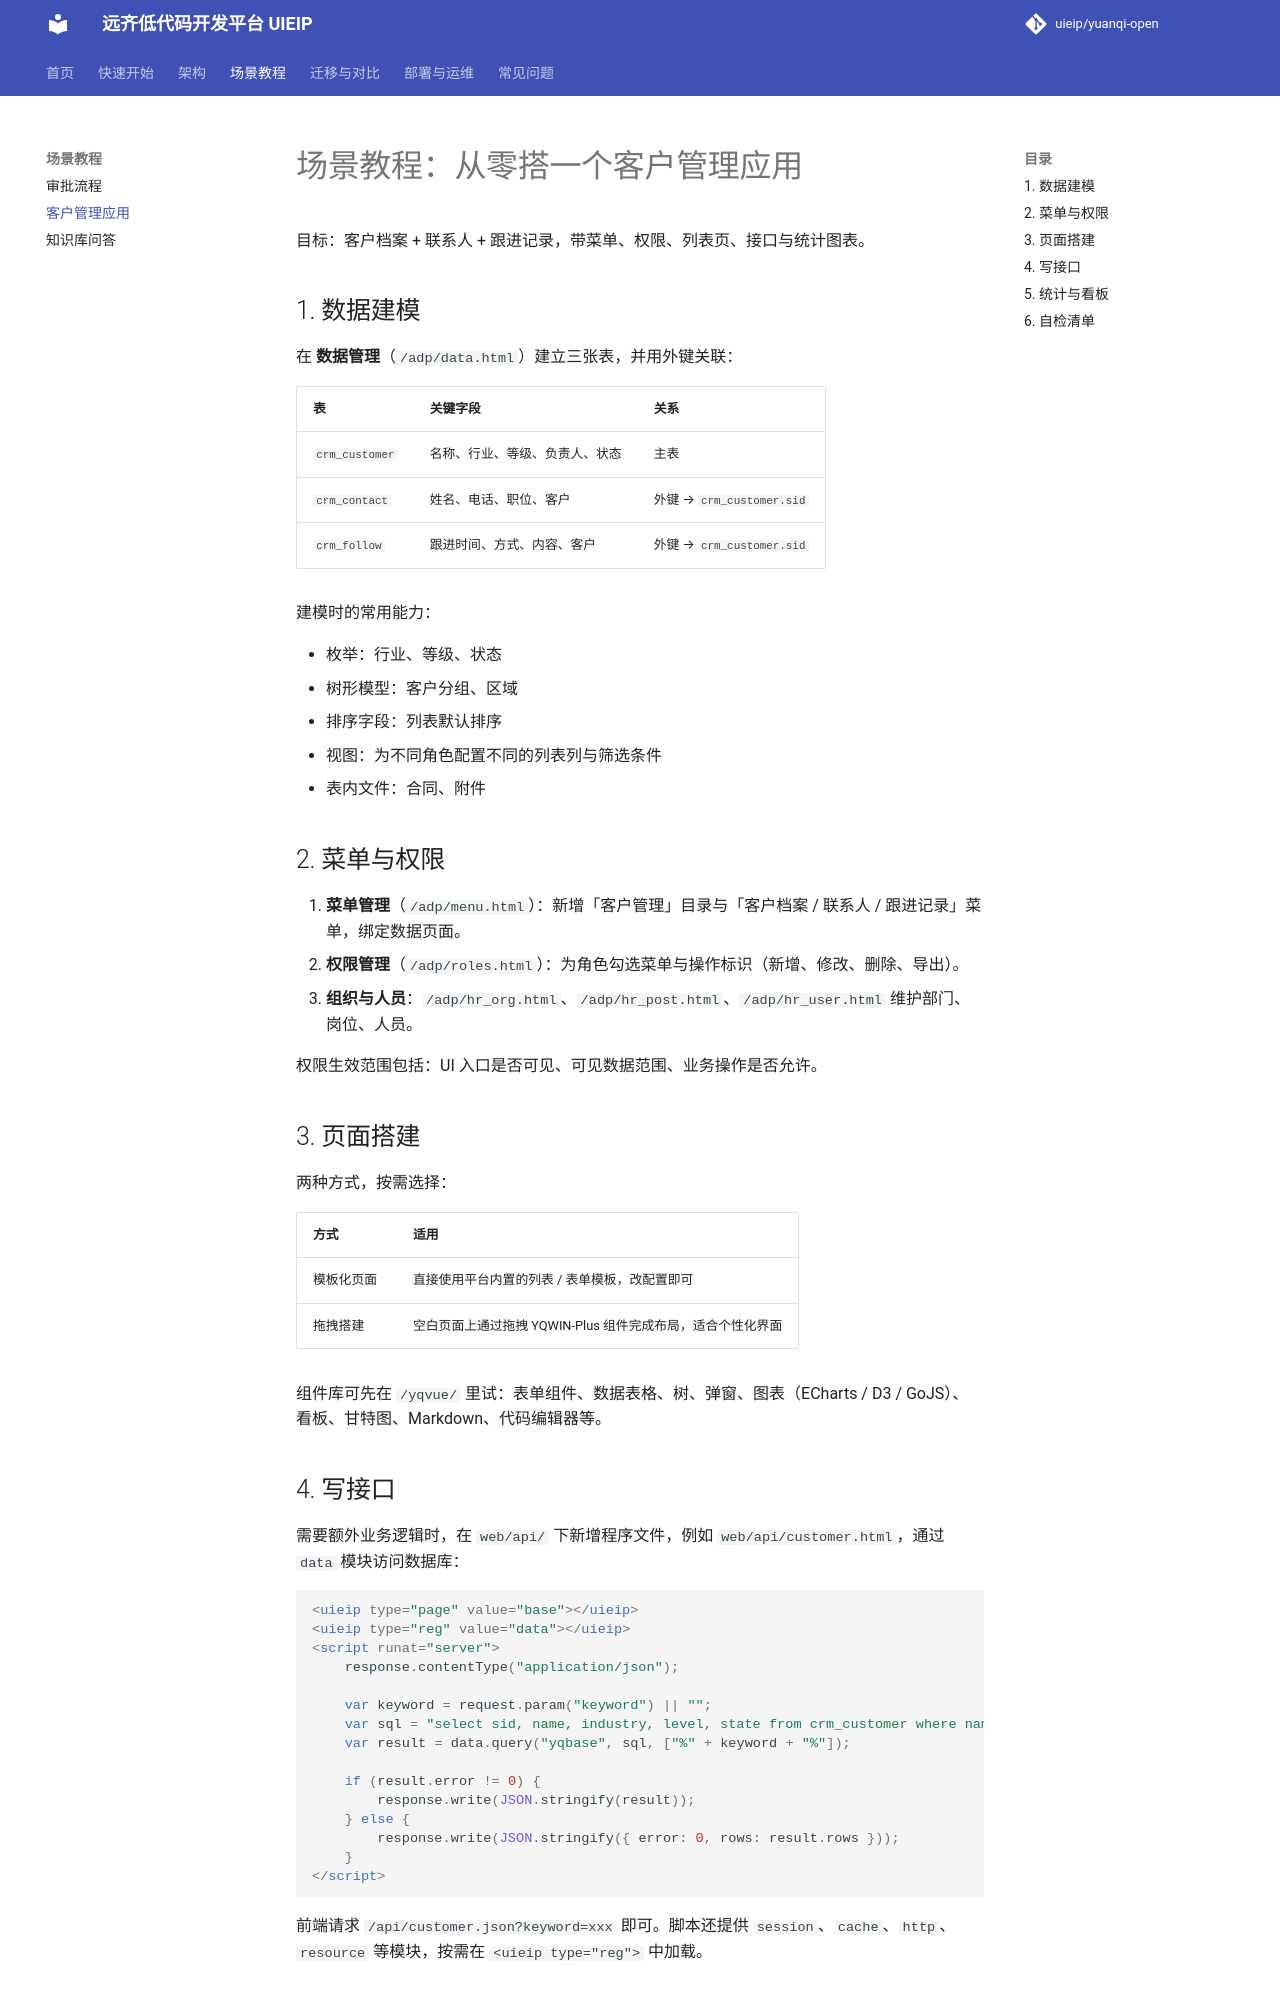

repository: uieip/yuanqi-open · page: scenarios/customer-app/index.html · generator: mkdocs

# 场景教程：从零搭一个客户管理应用

目标：客户档案 + 联系人 + 跟进记录，带菜单、权限、列表页、接口与统计图表。

## 1. 数据建模

在 **数据管理**（`/adp/data.html`）建立三张表，并用外键关联：

| 表 | 关键字段 | 关系 |
| --- | --- | --- |
| `crm_customer` | 名称、行业、等级、负责人、状态 | 主表 |
| `crm_contact` | 姓名、电话、职位、客户 | 外键 → `crm_customer.sid` |
| `crm_follow` | 跟进时间、方式、内容、客户 | 外键 → `crm_customer.sid` |

建模时的常用能力：

- 枚举：行业、等级、状态
- 树形模型：客户分组、区域
- 排序字段：列表默认排序
- 视图：为不同角色配置不同的列表列与筛选条件
- 表内文件：合同、附件

## 2. 菜单与权限

1. **菜单管理**（`/adp/menu.html`）：新增「客户管理」目录与「客户档案 / 联系人 / 跟进记录」菜单，绑定数据页面。
2. **权限管理**（`/adp/roles.html`）：为角色勾选菜单与操作标识（新增、修改、删除、导出）。
3. **组织与人员**：`/adp/hr_org.html`、`/adp/hr_post.html`、`/adp/hr_user.html` 维护部门、岗位、人员。

权限生效范围包括：UI 入口是否可见、可见数据范围、业务操作是否允许。

## 3. 页面搭建

两种方式，按需选择：

| 方式 | 适用 |
| --- | --- |
| 模板化页面 | 直接使用平台内置的列表 / 表单模板，改配置即可 |
| 拖拽搭建 | 空白页面上通过拖拽 YQWIN-Plus 组件完成布局，适合个性化界面 |

组件库可先在 `/yqvue/` 里试：表单组件、数据表格、树、弹窗、图表（ECharts / D3 / GoJS）、看板、甘特图、Markdown、代码编辑器等。
